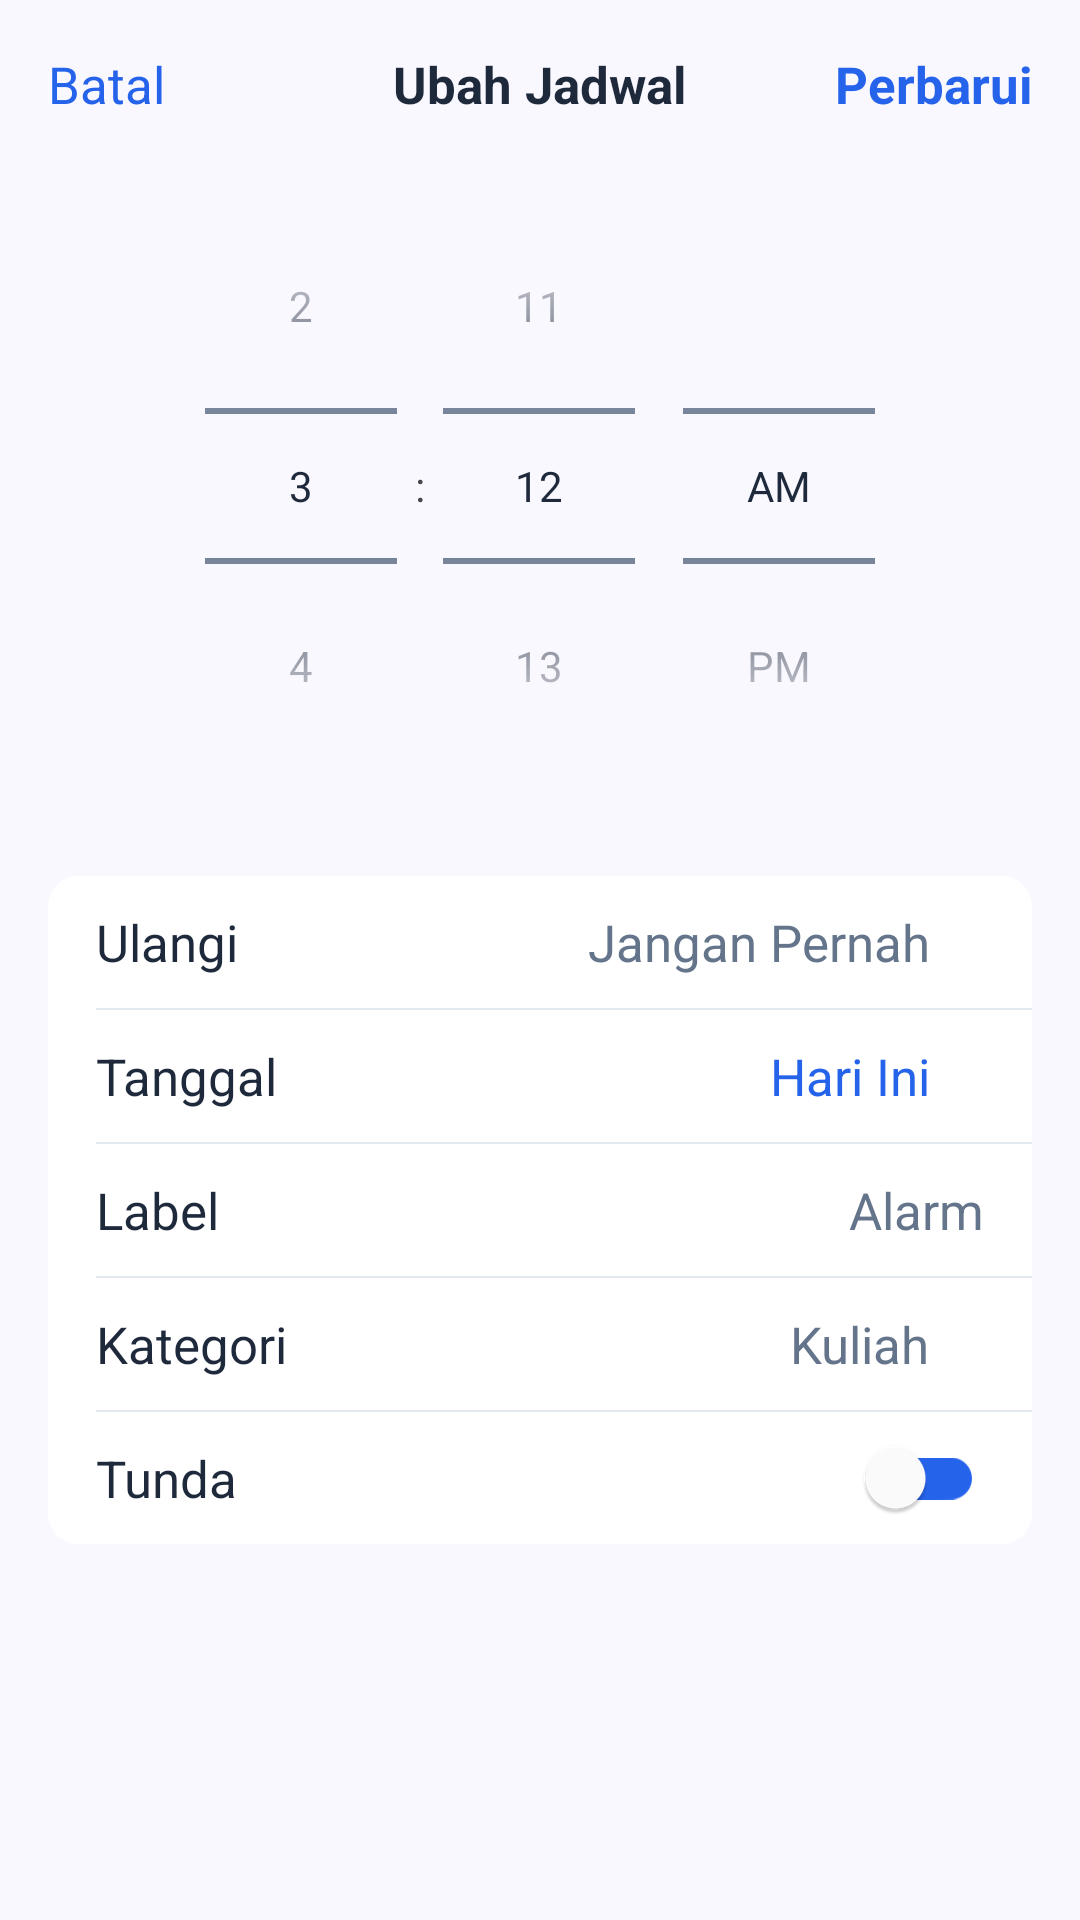

Produce the Android XML layout that renders to this screen, including the resource entries it uses.
<!-- AndroidManifest.xml: application theme Theme.Jadwalin -->
<!-- res/layout/dialog_edit_jadwal.xml -->
<?xml version="1.0" encoding="utf-8"?>
<LinearLayout xmlns:android="http://schemas.android.com/apk/res/android"
    xmlns:app="http://schemas.android.com/apk/res-auto"
    android:layout_width="match_parent"
    android:layout_height="match_parent"
    android:background="@color/surface_background"
    android:orientation="vertical">

    
    <RelativeLayout
        android:layout_width="match_parent"
        android:layout_height="56dp"
        android:paddingHorizontal="16dp">

        <TextView
            android:id="@+id/btnBatal"
            android:layout_width="wrap_content"
            android:layout_height="match_parent"
            android:layout_alignParentStart="true"
            android:gravity="center"
            android:text="Batal"
            android:textColor="@color/brand_primary"
            android:textSize="17sp" />

        <TextView
            android:layout_width="wrap_content"
            android:layout_height="match_parent"
            android:layout_centerInParent="true"
            android:gravity="center"
            android:text="Ubah Jadwal"
            android:textColor="@color/text_primary"
            android:textSize="17sp"
            android:textStyle="bold" />

        <TextView
            android:id="@+id/btnSimpan"
            android:layout_width="wrap_content"
            android:layout_height="match_parent"
            android:layout_alignParentEnd="true"
            android:gravity="center"
            android:text="Perbarui"
            android:textColor="@color/brand_primary"
            android:textSize="17sp"
            android:textStyle="bold" />
    </RelativeLayout>

    <ScrollView
        android:layout_width="match_parent"
        android:layout_height="match_parent">

        <LinearLayout
            android:layout_width="match_parent"
            android:layout_height="wrap_content"
            android:orientation="vertical"
            android:paddingBottom="40dp">

            
            <TimePicker
                android:id="@+id/tpWaktu"
                android:layout_width="wrap_content"
                android:layout_height="wrap_content"
                android:layout_gravity="center_horizontal"
                android:timePickerMode="spinner"
                android:theme="@style/Theme.Jadwalin.TimePicker" />

            
            <androidx.cardview.widget.CardView
                android:layout_width="match_parent"
                android:layout_height="wrap_content"
                android:layout_marginHorizontal="16dp"
                android:layout_marginTop="24dp"
                app:cardBackgroundColor="@color/surface_card"
                app:cardCornerRadius="10dp"
                app:cardElevation="0dp">

                <LinearLayout
                    android:layout_width="match_parent"
                    android:layout_height="wrap_content"
                    android:orientation="vertical">

                    
                    <LinearLayout
                        android:id="@+id/rowUlangi"
                        android:layout_width="match_parent"
                        android:layout_height="44dp"
                        android:background="?attr/selectableItemBackground"
                        android:clickable="true"
                        android:focusable="true"
                        android:gravity="center_vertical"
                        android:paddingHorizontal="16dp">

                        <TextView
                            android:layout_width="0dp"
                            android:layout_height="wrap_content"
                            android:layout_weight="1"
                            android:text="Ulangi"
                            android:textColor="@color/text_primary"
                            android:textSize="17sp" />

                        <TextView
                            android:id="@+id/tvUlangiLabel"
                            android:layout_width="wrap_content"
                            android:layout_height="wrap_content"
                            android:text="Jangan Pernah"
                            android:textColor="@color/text_secondary"
                            android:textSize="17sp"
                            android:layout_marginEnd="4dp"/>

                        <ImageView
                            android:layout_width="14dp"
                            android:layout_height="14dp"
                            android:src="@drawable/ic_chevron_right"
                            app:tint="@color/text_secondary" />
                    </LinearLayout>

                    <View android:layout_width="match_parent" android:layout_height="0.5dp" android:layout_marginStart="16dp" android:background="@color/divider" />

                    
                    <LinearLayout
                        android:id="@+id/rowTanggal"
                        android:layout_width="match_parent"
                        android:layout_height="44dp"
                        android:background="?attr/selectableItemBackground"
                        android:clickable="true"
                        android:focusable="true"
                        android:gravity="center_vertical"
                        android:paddingHorizontal="16dp"
                        android:visibility="visible">

                        <TextView
                            android:layout_width="0dp"
                            android:layout_height="wrap_content"
                            android:layout_weight="1"
                            android:text="Tanggal"
                            android:textColor="@color/text_primary"
                            android:textSize="17sp" />

                        <TextView
                            android:id="@+id/tvTanggalLabel"
                            android:layout_width="wrap_content"
                            android:layout_height="wrap_content"
                            android:text="Hari Ini"
                            android:textColor="@color/brand_primary"
                            android:textSize="17sp"
                            android:layout_marginEnd="4dp"/>

                        <ImageView
                            android:layout_width="14dp"
                            android:layout_height="14dp"
                            android:src="@drawable/ic_chevron_right"
                            app:tint="@color/text_secondary" />
                    </LinearLayout>

                    <View
                        android:id="@+id/dividerTanggal"
                        android:layout_width="match_parent"
                        android:layout_height="0.5dp"
                        android:layout_marginStart="16dp"
                        android:background="@color/divider"
                        android:visibility="visible" />

                    
                    <LinearLayout
                        android:layout_width="match_parent"
                        android:layout_height="44dp"
                        android:gravity="center_vertical"
                        android:paddingHorizontal="16dp">

                        <TextView
                            android:layout_width="80dp"
                            android:layout_height="wrap_content"
                            android:text="Label"
                            android:textColor="@color/text_primary"
                            android:textSize="17sp" />

                        <EditText
                            android:id="@+id/etJudul"
                            android:layout_width="match_parent"
                            android:layout_height="match_parent"
                            android:background="@android:color/transparent"
                            android:gravity="end|center_vertical"
                            android:hint="Alarm"
                            android:imeOptions="actionDone"
                            android:inputType="text"
                            android:textColor="@color/text_primary"
                            android:textColorHint="@color/text_secondary"
                            android:textSize="17sp" />
                    </LinearLayout>

                    <View android:layout_width="match_parent" android:layout_height="0.5dp" android:layout_marginStart="16dp" android:background="@color/divider" />

                    
                    <LinearLayout
                        android:id="@+id/rowKategori"
                        android:layout_width="match_parent"
                        android:layout_height="44dp"
                        android:background="?attr/selectableItemBackground"
                        android:clickable="true"
                        android:focusable="true"
                        android:gravity="center_vertical"
                        android:paddingHorizontal="16dp">

                        <TextView
                            android:layout_width="0dp"
                            android:layout_height="wrap_content"
                            android:layout_weight="1"
                            android:text="Kategori"
                            android:textColor="@color/text_primary"
                            android:textSize="17sp" />

                        <TextView
                            android:id="@+id/tvKategoriLabel"
                            android:layout_width="wrap_content"
                            android:layout_height="wrap_content"
                            android:text="Kuliah"
                            android:textColor="@color/text_secondary"
                            android:textSize="17sp"
                            android:layout_marginEnd="4dp"/>

                        <ImageView
                            android:layout_width="14dp"
                            android:layout_height="14dp"
                            android:src="@drawable/ic_chevron_right"
                            app:tint="@color/text_secondary" />
                    </LinearLayout>

                    <View android:layout_width="match_parent" android:layout_height="0.5dp" android:layout_marginStart="16dp" android:background="@color/divider" />

                    
                    <LinearLayout
                        android:layout_width="match_parent"
                        android:layout_height="44dp"
                        android:gravity="center_vertical"
                        android:paddingHorizontal="16dp">

                        <TextView
                            android:layout_width="0dp"
                            android:layout_height="wrap_content"
                            android:layout_weight="1"
                            android:text="Tunda"
                            android:textColor="@color/text_primary"
                            android:textSize="17sp" />

                        <androidx.appcompat.widget.SwitchCompat
                            android:id="@+id/swTunda"
                            android:layout_width="wrap_content"
                            android:layout_height="wrap_content"
                            app:thumbTint="@color/white"
                            app:trackTint="@color/brand_primary" />
                    </LinearLayout>

                </LinearLayout>
            </androidx.cardview.widget.CardView>

        </LinearLayout>
    </ScrollView>
</LinearLayout>
<!-- resources referenced by this layout -->
<resources>
  <color name="brand_primary">#2563EB</color>
  <color name="divider">#E2E8F0</color>
  <color name="surface_background">#FAF8FF</color>
  <color name="surface_card">#FFFFFF</color>
  <color name="text_primary">#1E293B</color>
  <color name="text_secondary">#64748B</color>
  <color name="white">#FFFFFF</color>
  <style name="Theme.Jadwalin.TimePicker" parent="Theme.Material3.DayNight">
          <item name="android:textColorPrimary">@color/text_primary</item>
          <item name="android:editTextColor">@color/text_primary</item>
          <item name="android:numbersTextColor">@color/text_primary</item>
          <item name="android:textColorSecondary">@color/text_secondary</item>
      </style>
  <style name="Theme.Jadwalin" parent="Theme.Material3.DayNight.NoActionBar">
          
          <item name="colorPrimary">@color/brand_primary</item>
          <item name="colorOnPrimary">@color/white</item>
          <item name="colorPrimaryContainer">@color/brand_primary</item>
          <item name="colorOnPrimaryContainer">@color/white</item>
  
          
          <item name="android:colorBackground">@color/surface_background</item>
          <item name="colorSurface">@color/surface_card</item>
          <item name="colorOnSurface">@color/text_primary</item>
          <item name="colorOnSurfaceVariant">@color/text_secondary</item>
          <item name="colorOutlineVariant">@color/divider</item>
  
          
          <item name="android:fontFamily">sans-serif</item>
  
          
          <item name="android:statusBarColor">@color/surface_background</item>
          <item name="android:windowLightStatusBar">true</item>
  
          
          <item name="android:navigationBarColor">@color/surface_background</item>
          <item name="android:windowLightNavigationBar" tools:targetApi="27">true</item>
  
          
          <item name="bottomSheetDialogTheme">@style/Theme.Jadwalin.BottomSheetDialog</item>
      </style>
  <style name="Theme.Jadwalin.BottomSheetDialog" parent="Theme.Material3.DayNight.BottomSheetDialog">
          <item name="bottomSheetStyle">@style/Widget.Jadwalin.BottomSheet</item>
          <item name="android:windowIsFloating">false</item>
          <item name="android:windowSoftInputMode">adjustResize</item>
      </style>
  <style name="Widget.Jadwalin.BottomSheet" parent="Widget.Material3.BottomSheet">
          <item name="backgroundTint">@color/surface_card</item>
          <item name="shapeAppearance">@style/ShapeAppearance.Jadwalin.BottomSheet</item>
      </style>
  <style name="ShapeAppearance.Jadwalin.BottomSheet" parent="ShapeAppearance.Material3.LargeComponent">
          <item name="cornerFamily">rounded</item>
          <item name="cornerSizeTopLeft">24dp</item>
          <item name="cornerSizeTopRight">24dp</item>
          <item name="cornerSizeBottomLeft">0dp</item>
          <item name="cornerSizeBottomRight">0dp</item>
      </style>
</resources>
